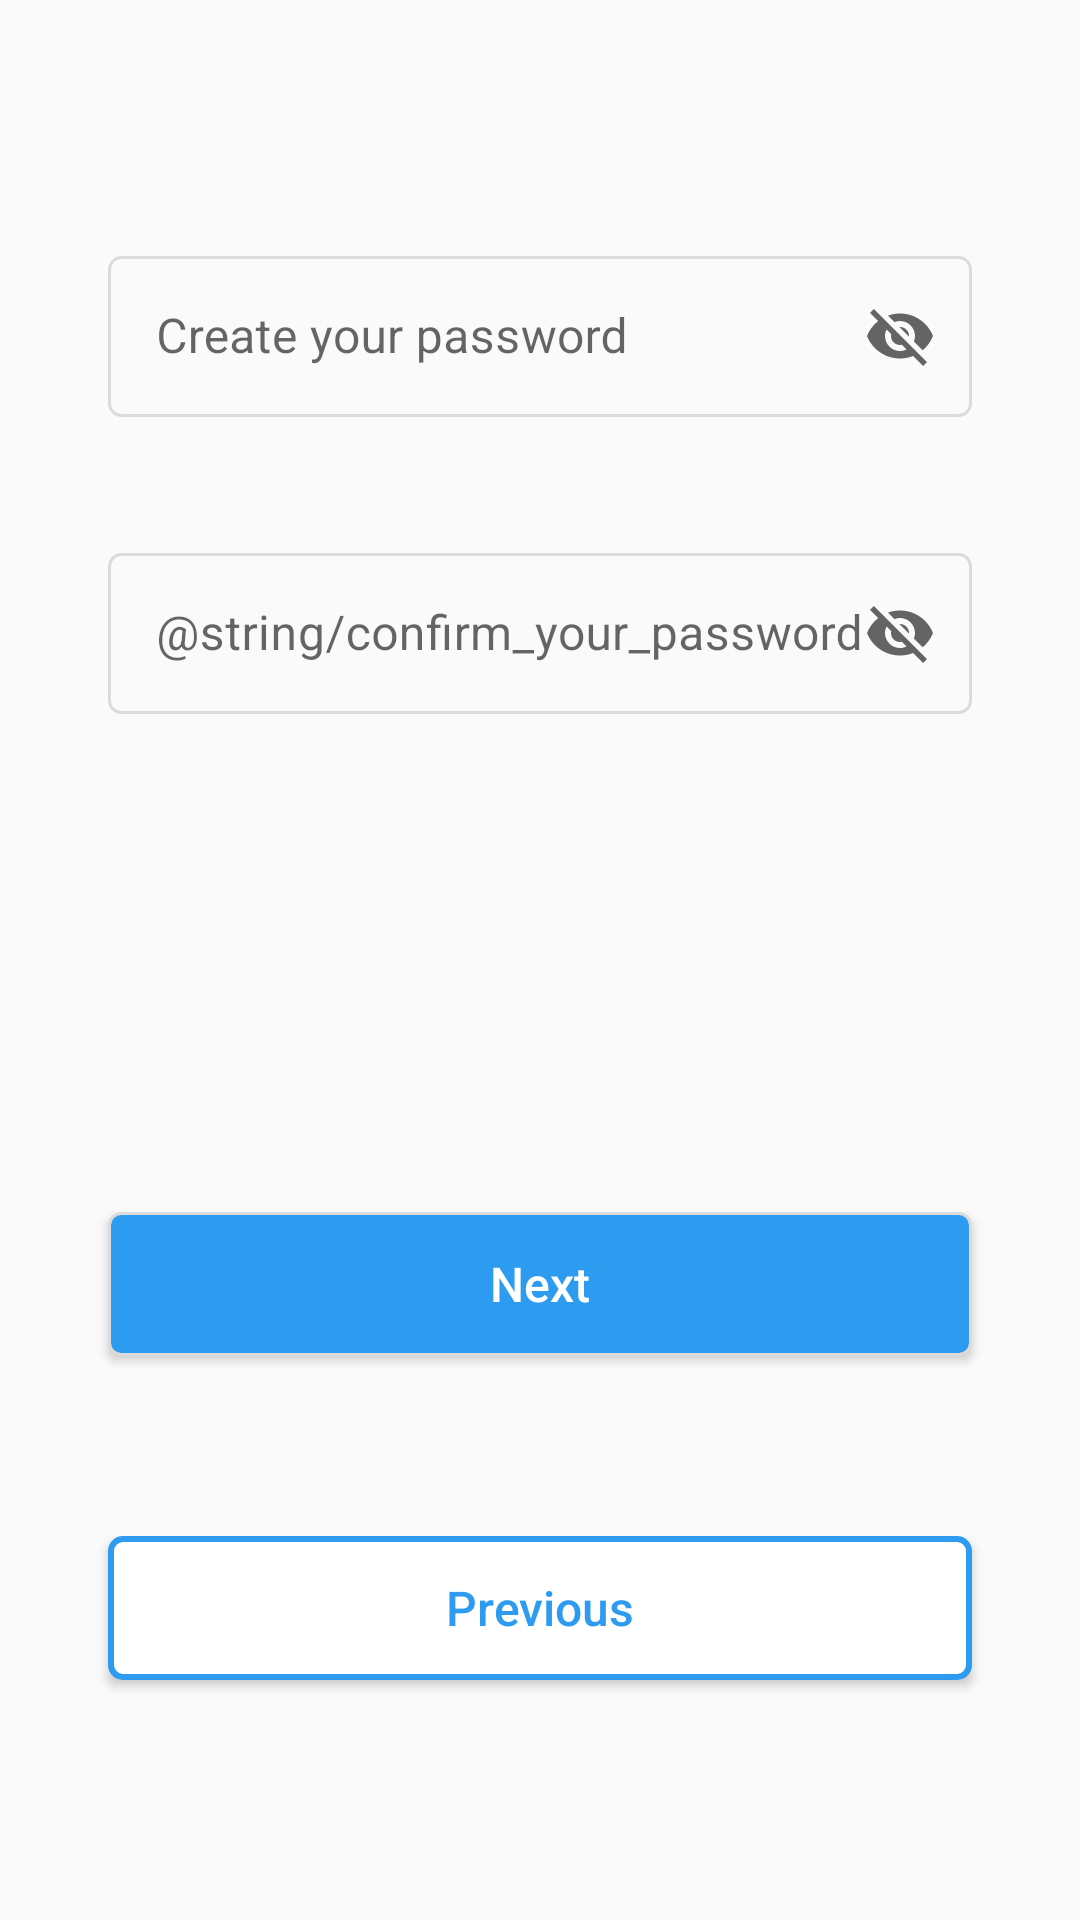

This screen was rendered from an Android layout file. Write that file and the resources it references.
<!-- AndroidManifest.xml: application theme Theme.NewsApp -->
<!-- res/layout/fragment_password.xml -->
<?xml version="1.0" encoding="utf-8"?>
<androidx.constraintlayout.widget.ConstraintLayout
    xmlns:android="http://schemas.android.com/apk/res/android"
    xmlns:tools="http://schemas.android.com/tools"
    xmlns:app="http://schemas.android.com/apk/res-auto"
    android:layout_width="match_parent"
    android:layout_height="match_parent"
    tools:context=".ui.login.register.passwordfragment.PasswordFragment">

    <com.google.android.material.textfield.TextInputLayout
        android:id="@+id/txtInputPassword"
        style="@style/FormEditTextInput"
        android:layout_marginTop="80dp"
        app:endIconMode="password_toggle"
        app:layout_constraintEnd_toEndOf="parent"
        app:layout_constraintStart_toStartOf="parent"
        app:layout_constraintTop_toTopOf="parent">

        <com.google.android.material.textfield.TextInputEditText
            android:id="@+id/createPassword"
            style="@style/FormEditText"
            android:hint="Create your password"
            android:inputType="text" />

    </com.google.android.material.textfield.TextInputLayout>

    <com.google.android.material.textfield.TextInputLayout
        android:id="@+id/txtInputConfirmPassword"
        style="@style/FormEditTextInput"
        android:layout_marginTop="40dp"
        app:endIconMode="password_toggle"
        app:layout_constraintEnd_toEndOf="parent"
        app:layout_constraintStart_toStartOf="parent"
        app:layout_constraintTop_toBottomOf="@+id/txtInputPassword">

        <com.google.android.material.textfield.TextInputEditText
            android:id="@+id/confirmPassword"
            style="@style/FormEditText"
            android:hint="@string/confirm_your_password"
            android:inputType="textEmailAddress" />

    </com.google.android.material.textfield.TextInputLayout>


    <androidx.appcompat.widget.AppCompatButton
        android:id="@+id/buttonNext"
        android:layout_width="0dp"
        android:layout_height="wrap_content"
        android:layout_marginBottom="60dp"
        android:background="@drawable/button_fill_bg"
        android:text="Next"
        android:textAllCaps="false"
        android:textColor="@color/white"
        android:textSize="16sp"
        app:layout_constraintBottom_toTopOf="@+id/buttonPrevious"
        app:layout_constraintEnd_toEndOf="@+id/txtInputConfirmPassword"
        app:layout_constraintStart_toStartOf="@+id/txtInputConfirmPassword" />

    <androidx.appcompat.widget.AppCompatButton
        android:id="@+id/buttonPrevious"
        android:layout_width="0dp"
        android:layout_height="wrap_content"
        android:text="Previous"
        android:layout_marginBottom="80dp"
        android:background="@drawable/button_white_shape"
        android:textAllCaps="false"
        android:textColor="@color/button"
        android:textSize="16sp"
        app:layout_constraintBottom_toBottomOf="parent"
        app:layout_constraintEnd_toEndOf="@+id/buttonNext"
        app:layout_constraintStart_toStartOf="@+id/buttonNext" />


</androidx.constraintlayout.widget.ConstraintLayout>
<!-- resources referenced by this layout -->
<resources>
  <color name="button">#2D9BF0</color>
  <color name="white">#FFFFFFFF</color>
  <!-- drawable button_fill_bg (drawable) -->
  <?xml version="1.0" encoding="utf-8"?>
  <shape xmlns:android="http://schemas.android.com/apk/res/android">
  
      <stroke android:color="#DBDBDB" android:width="1dp"/>
      <solid android:color="@color/enabled_button"/>
      <corners android:radius="4dp"/>
  
  </shape>
  <!-- drawable button_white_shape (drawable) -->
  <?xml version="1.0" encoding="utf-8"?>
  <shape xmlns:android="http://schemas.android.com/apk/res/android">
  
      <stroke android:color="@color/button" android:width="2dp"/>
  
      <solid android:color="@color/white"/>
  
      <corners android:radius="4dp"/>
  
  </shape>
  <style name="FormEditText">
          <item name="android:layout_width">match_parent</item>
          <item name="android:layout_height">wrap_content</item>
          <item name="android:padding">16dp</item>
          <item name="android:background">@drawable/edit_text_bg</item>
          <item name="android:maxLines">1</item>
      </style>
  <style name="FormEditTextInput" parent="Widget.MaterialComponents.TextInputLayout.OutlinedBox">
          <item name="android:layout_width">match_parent</item>
          <item name="android:layout_height">wrap_content</item>
          <item name="android:layout_marginStart">36dp</item>
          <item name="android:layout_marginEnd">36dp</item>
      </style>
  <style name="Theme.NewsApp" parent="Theme.MaterialComponents.Light.NoActionBar.Bridge">
          
          <item name="colorPrimary">@color/azul_piscina</item>
          <item name="colorPrimaryVariant">@color/azul_piscina</item>
          <item name="colorOnPrimary">@color/azul_bebe</item>
          
          <item name="colorSecondary">@color/azul_marinho</item>
          <item name="colorSecondaryVariant">@color/azul_teal</item>
          <item name="colorOnSecondary">@color/black</item>
          
          <item name="android:statusBarColor" tools:targetApi="l">?attr/colorPrimaryVariant</item>
          
  
          <item name="android:forceDarkAllowed" tools:targetApi="q">false</item>
      </style>
  <!-- drawable edit_text_bg (drawable) -->
  <?xml version="1.0" encoding="utf-8"?>
  <shape xmlns:android="http://schemas.android.com/apk/res/android">
  
      <stroke android:color="#DBDBDB" android:width="1dp"/>
  
      <solid android:color="#FAFAFA"/>
  
      <corners android:radius="4dp"/>
  
  </shape>
  <color name="azul_piscina">#38b6ff</color>
  <color name="azul_bebe">#2aced6</color>
  <color name="azul_marinho">#5ce1e6</color>
  <color name="azul_teal">#03989E</color>
  <color name="black">#FF000000</color>
</resources>
